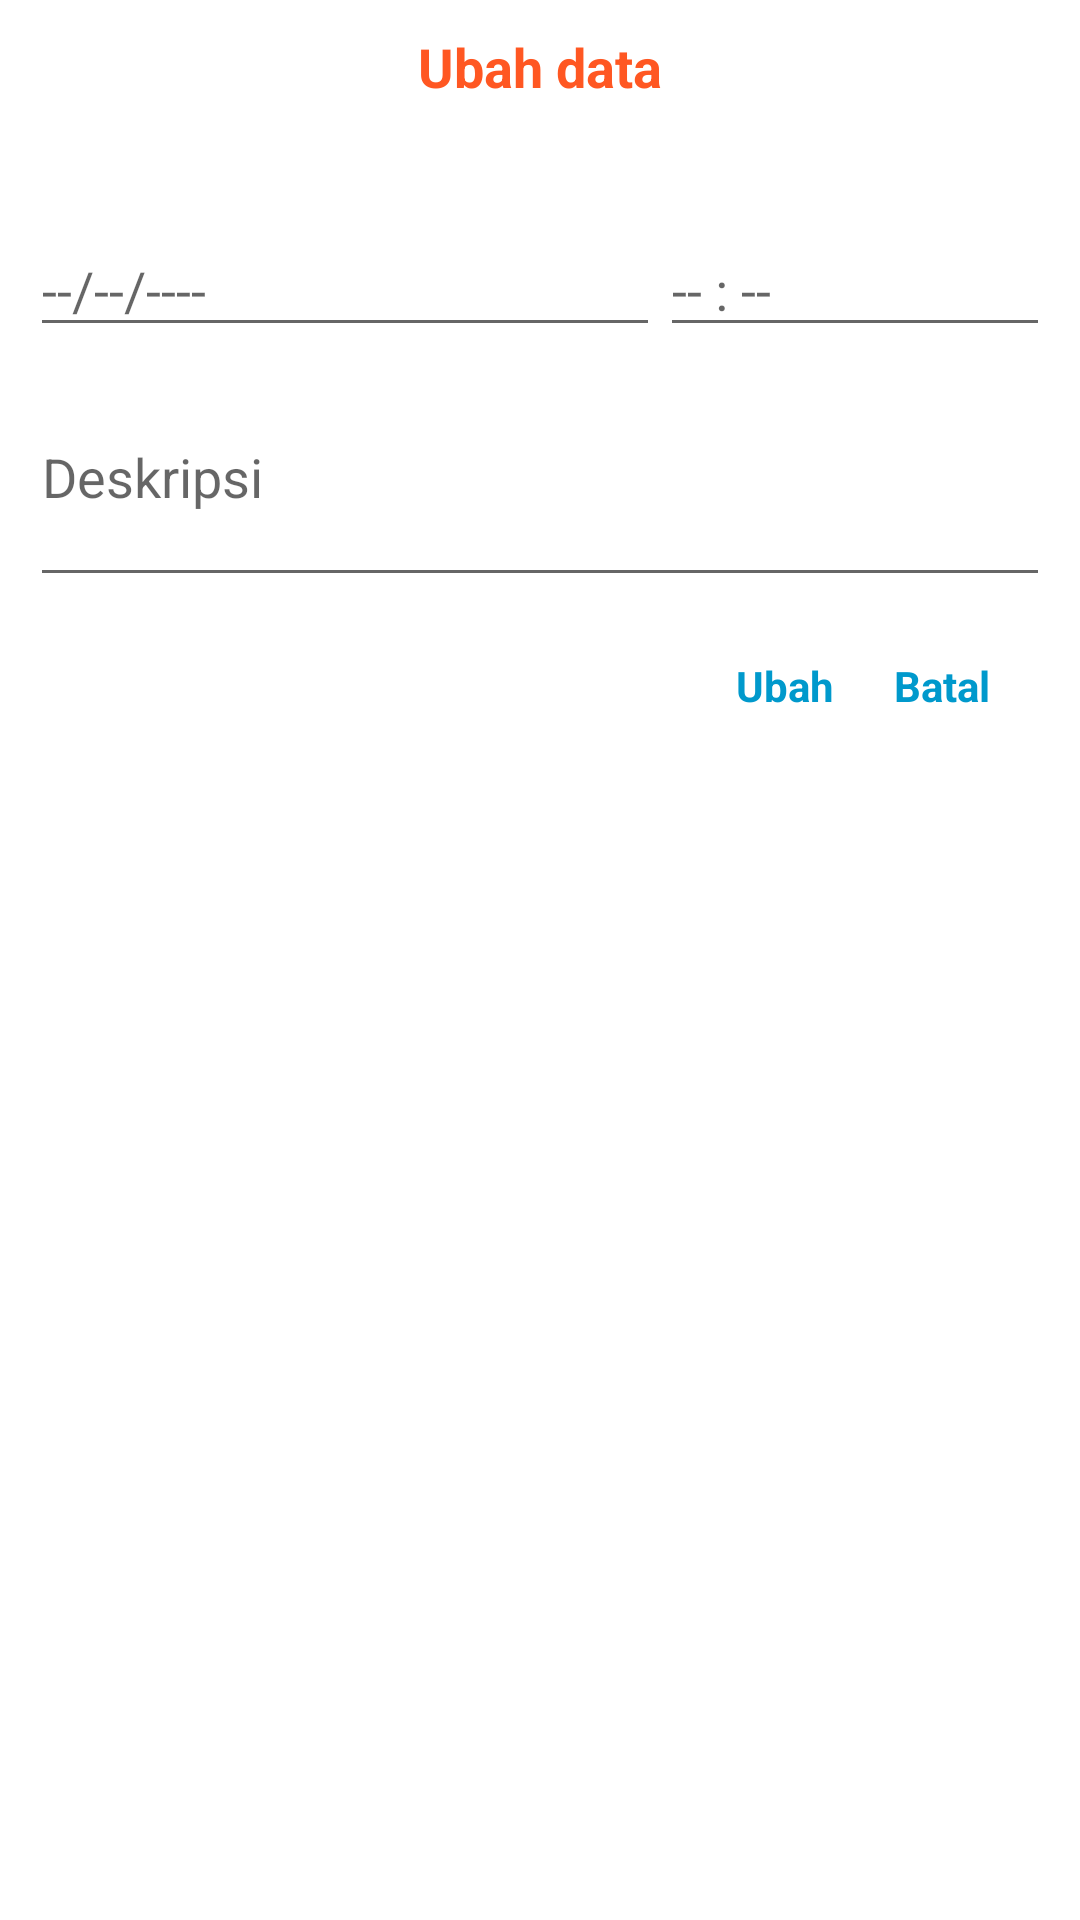

Layout XML and referenced resources for this Android screen:
<!-- AndroidManifest.xml: application theme Theme.Dear_Diary -->
<!-- res/layout/dialog_update.xml -->
<?xml version="1.0" encoding="utf-8"?>
<LinearLayout xmlns:android="http://schemas.android.com/apk/res/android"
    android:layout_width="match_parent"
    android:layout_height="wrap_content"
    android:orientation="vertical"
    android:padding="10dp">

    <TextView
        android:layout_width="wrap_content"
        android:layout_height="wrap_content"
        android:text="Ubah data"
        android:textColor="#FF5722"
        android:textSize="18sp"
        android:layout_gravity="center"
        android:textStyle="bold"/>

    <LinearLayout
        android:layout_width="match_parent"
        android:layout_height="wrap_content"
        android:orientation="horizontal"
        android:layout_marginTop="15dp"
        android:id="@+id/tgl">
        <EditText
            android:layout_width="wrap_content"
            android:layout_height="wrap_content"
            android:ems="10"
            android:id="@+id/etUpdateDate"
            android:hint="--/--/----"
            android:layout_alignParentLeft="true"
            android:layout_alignParentStart="true"
            android:focusableInTouchMode="false"
            android:cursorVisible="false"
            android:layout_marginTop="25dp" />
        <EditText
            android:layout_width="wrap_content"
            android:layout_height="wrap_content"
            android:ems="10"
            android:id="@+id/etUpdateTime"
            android:hint="-- : --"
            android:layout_alignParentLeft="true"
            android:layout_alignParentStart="true"
            android:layout_marginTop="25dp" />
    </LinearLayout>

    <EditText
        android:layout_width="match_parent"
        android:layout_height="wrap_content"
        android:ems="10"
        android:layout_alignParentLeft="true"
        android:id="@+id/etUpdateDesc"
        android:layout_alignParentRight="true"
        android:layout_alignParentEnd="true"
        android:inputType="textMultiLine"
        android:lines="3"
        android:hint="Deskripsi" />

    <LinearLayout
        android:layout_width="match_parent"
        android:layout_height="wrap_content"
        android:orientation="horizontal"
        android:padding="10dp"
        android:gravity="end">
        <TextView
            android:id="@+id/tvUpdated"
            android:layout_width="wrap_content"
            android:layout_height="match_parent"
            android:foreground="?attr/selectableItemBackgroundBorderless"
            android:gravity="center"
            android:padding="10dp"
            android:text="Ubah"
            android:textColor="@android:color/holo_blue_dark"
            android:textStyle="bold"
            />

        <TextView
            android:id="@+id/tvCancel"
            android:layout_width="wrap_content"
            android:layout_height="wrap_content"
            android:foreground="?attr/selectableItemBackgroundBorderless"
            android:gravity="center"
            android:padding="10dp"
            android:text="Batal"
            android:textColor="@android:color/holo_blue_dark"
            android:textStyle="bold"
            />

    </LinearLayout>



</LinearLayout>
<!-- resources referenced by this layout -->
<resources>
  <style name="Theme.Dear_Diary" parent="Theme.MaterialComponents.DayNight.DarkActionBar">
          
          <item name="colorPrimary">#3F51B5</item>
          <item name="colorPrimaryVariant">#3F51B5</item>
          <item name="colorOnPrimary">#009688</item>
          
          <item name="colorSecondary">@color/teal_200</item>
          <item name="colorSecondaryVariant">@color/teal_700</item>
          <item name="colorOnSecondary">@color/teal_700</item>
          
          <item name="android:statusBarColor" tools:targetApi="l">?attr/colorPrimaryVariant</item>
          
      </style>
  <color name="teal_200">#3F51B5</color>
  <color name="teal_700">#FF018786</color>
</resources>
